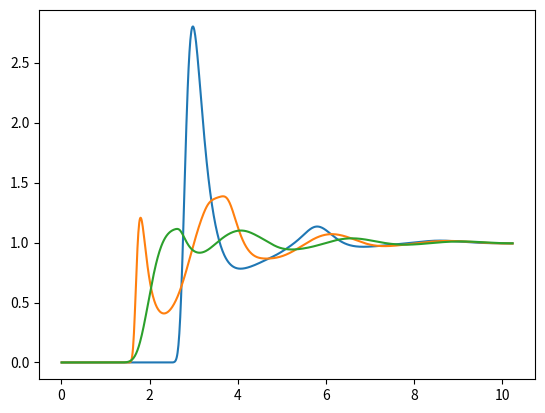

Python code for this plot:
import numpy as np
from scipy.fftpack import dstn, idstn
from scipy.special import erf
import matplotlib.pyplot as plt

T = 300.0
kB = 1.0
beta = 1 / T / kB

amph = 167101.0

pts = 1024
r = 10.24
ns = 2

dr = r / pts
dk = 2.0 * np.pi / (2.0 * pts * dr)

rgrid = np.arange(0.5, pts, 1.0) * dr
kgrid = np.arange(0.5, pts, 1.0) * dk

assert(dr * dk == np.pi/pts)
print(dr * dk == np.pi/pts)

# multiplicity = np.diag([1.0, 1.0, 1.0])
# density = np.diag([0.0334, 0.0334, 0.0334])
# labels = ["O", "H1", "H2"]
# coords = [np.array([0.0, 0.0, 0.0]), np.array([1.0, 0.0, 0.0]), np.array([-0.333314, 0.942816, 0.0])]
# params = [[78.15, 3.16572, -0.8476], [7.815, 1.16572, 0.4238], [7.815, 1.16572, 0.4238]]

multiplicity = np.diag([1.0, 2.0])
density = np.diag([0.0334, 0.0334])
labels = ["O", "H"]
coords = [np.array([0.0, 0.0, 0.0]), np.array([1.0, 0.0, 0.0]), np.array([-0.333314, 0.942816, 0.0])]
params = [[78.15, 3.16572, -0.8476], [7.815, 1.16572, 0.4238]]

# multiplicity = np.diag([1.0])
# density = np.diag([0.021017479720736955])
# labels = ["Ar"]
# coords = [np.array([0.0, 0.0, 0.0])]
# params = [[120.0, 3.4, 0.0]]

full_ns = int(multiplicity.sum())

dist = np.zeros((full_ns, full_ns))

for i, j in np.ndindex((full_ns, full_ns)):
    dist[i, j] = np.linalg.norm(coords[i] - coords[j])

def wk(dist, k):
    out = np.zeros((pts, ns, ns))
    for i, j in np.ndindex((ns, ns)):
        dists = []
        mult_j = int(multiplicity[j, j])
        dists.append(dist[i, j])
        if mult_j > 1:
            for mj in range(1, mult_j):
                dists.append(dist[i, j+mj])
        for dist_ij in dists:   
            if dist_ij < 0.0:
                out[:, i, j] += np.zeros(pts)
            elif dist_ij == 0.0:
                out[:, i, j] += np.ones(pts)
            else:
                out[:, i, j] += np.sin(k * dist_ij) / (k * dist_ij)
        
        out[:, i, j] /= mult_j



    return out

wk = wk(dist, kgrid)

def lorentz_berthelot(eps1, eps2, sig1, sig2):
    return np.sqrt(eps1 * eps2), 0.5 * (sig1 + sig2)

def lj_impl(epsilon, sigma, r):
    return 4.0 * epsilon * ( np.power(sigma / r, 12.0) - np.power(sigma / r, 6.0) )

def cou_impl(q, r):
    return amph * q / r 

def ur(params, beta, r):
    out = np.zeros((pts, ns, ns))
    for i, j in np.ndindex((ns, ns)):
        eps, sig = lorentz_berthelot(params[i][0], params[j][0], params[i][1], params[j][1])
        q = params[i][2] * params[j][2]
        out[:, i, j] = lj_impl(eps, sig, r) + cou_impl(q, r)

    return out

ur = ur(params, beta, rgrid)

#plt.plot(rgrid, vr[:, 0, 0])
#plt.ylim([-1.0, 1.0])
#plt.show()

def renorm(params, r, k):
    out_r = np.zeros((pts, ns, ns))
    out_k = np.zeros((pts, ns, ns))
    for i, j in np.ndindex((ns, ns)):
        q = params[i][2] * params[j][2]
        out_r[:, i, j] = amph * q * erf(r) / r
        out_k[:, i, j] = 4.0 * np.pi * amph * q * np.exp(-np.power(k, 2.0) / 4.0) / np.power(k, 2.0)

    return out_r,out_k

u_ng_r, u_ng_k = renorm(params, rgrid, kgrid)

ur_sr = ur - u_ng_r

# plt.plot(rgrid, vr_sr[:, 0, 0])
# plt.ylim([-1.0, 1.0])
# plt.show()

def hankel_forward(fr, r, k, dr):
    return 2.0 * np.pi * dr * dstn(fr * r[:, np.newaxis, np.newaxis], type=4, axes=[0]) / k[:, np.newaxis, np.newaxis]

def hankel_inverse(fk, r, k, dk):
    return dk / 4.0 / np.pi / np.pi * idstn(fk * k[:, np.newaxis, np.newaxis], type=4, axes=[0]) / r[:, np.newaxis, np.newaxis]

def HNC(vr_sr, tr):
    return np.exp(-beta * ur_sr + tr) - tr - 1.0

def RISM(cr, wk, n, rho, ur_ng_k):
    hk = np.zeros((pts, ns, ns))
    identity = np.eye(ns)

    ck = hankel_forward(cr, rgrid, kgrid, dr)
    
    ck = ck - beta * ur_ng_k


    for l in np.arange(pts):
        hk[l] =  wk[l] @ (n @ ck[l] @ n) @np.linalg.inv(identity - rho @ wk[l] @ (n @ ck[l]) @ n) @ wk[l]

    tk = (hk - ck) - beta * ur_ng_k

    tr = hankel_inverse(tk, rgrid, kgrid, dk)
    
    return tr

tr = np.zeros((pts, ns, ns))

tol = 1e-8
maxstep = 10000
damp = 0.6
iter_count = 0

cr = None

while iter_count < maxstep:
    tr_prev = tr.copy()

    cr_loop = HNC(ur_sr, tr)
    tr_curr = RISM(cr_loop, wk, multiplicity, density, u_ng_k)
    
    tr_new = tr_prev + damp * (tr_curr - tr_prev)
   
    rms = dr * np.sqrt(np.power(tr_new - tr_prev, 2.0).sum()) / pts / ns / ns
    tr = tr_new

    #plt.plot(rgrid, tr[:, 0, 0])
    #plt.show()

    print(iter_count, rms)

    if rms < tol:
        cr = HNC(ur_sr, tr)
        break
    
    iter_count += 1

gr = tr + cr + 1.0

plt.plot(rgrid, gr[:, 0, 0])
plt.plot(rgrid, gr[:, 0, 1])
# plt.plot(rgrid, gr[:, 0, 2])
plt.plot(rgrid, gr[:, 1, 1])
#plt.plot(rgrid, gr[:, 1, 2])
#plt.plot(rgrid, gr[:, 2, 2])
plt.show()
